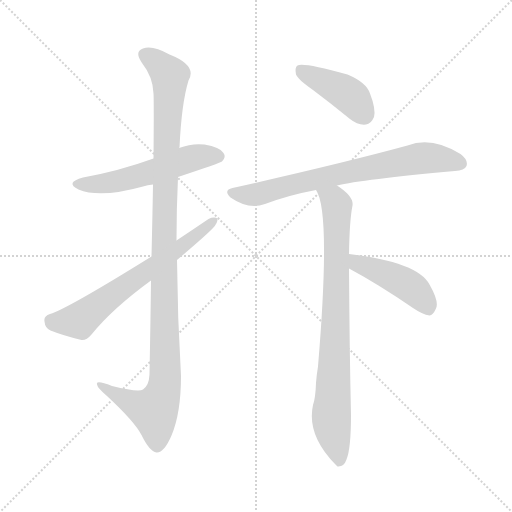
t = 0.00 s
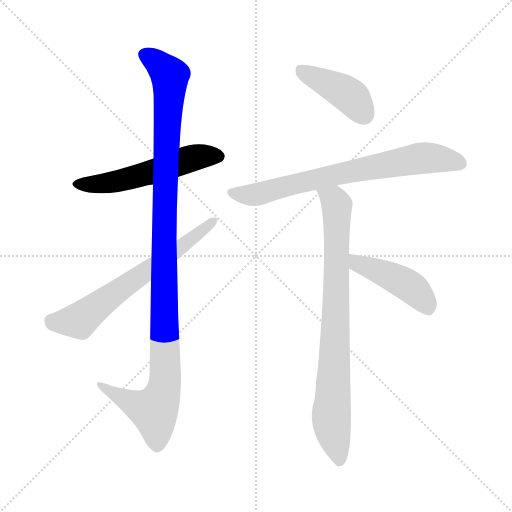
t = 1.23 s
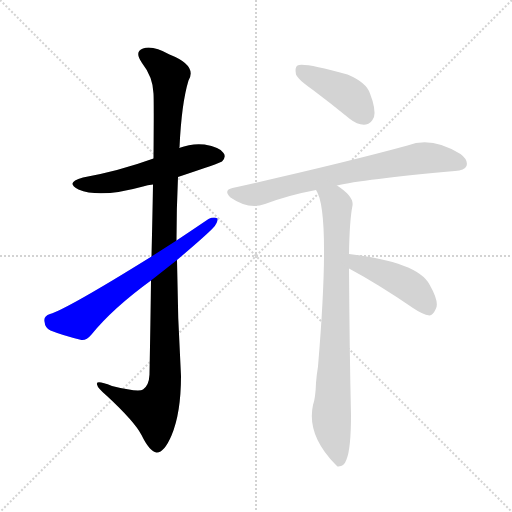
t = 2.45 s
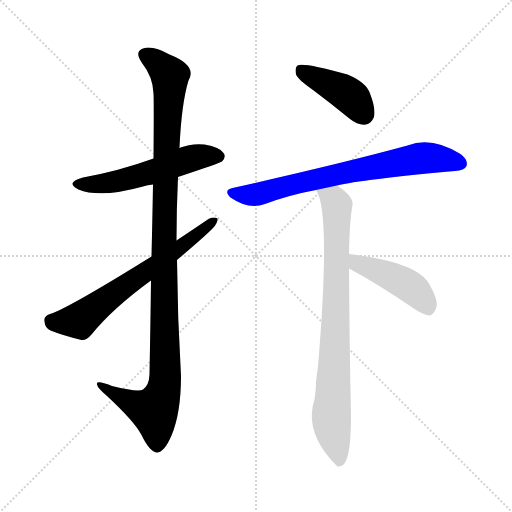
t = 3.68 s
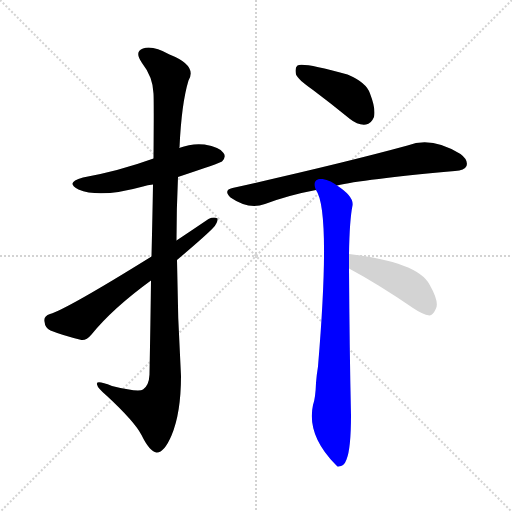
t = 4.90 s
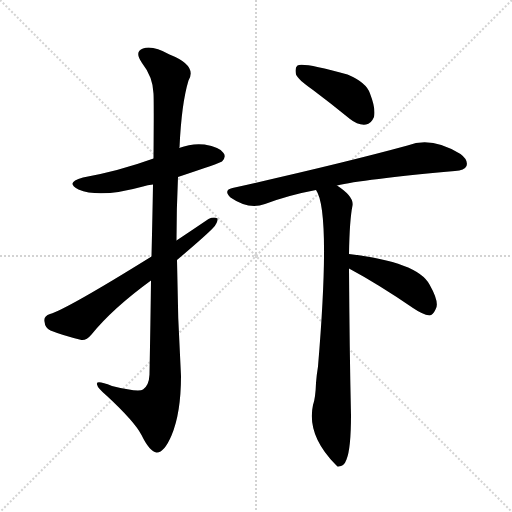
t = 6.13 s

The animated SVG that drew these frames (rendered in a browser with its animation timeline set to each time). Animation: 7 CSS @keyframes rules; one cycle of 6.13 s.

<svg version="1.1" viewBox="0 0 1024 1024" xmlns="http://www.w3.org/2000/svg">
  <g stroke="lightgray" stroke-dasharray="1,1" stroke-width="1" transform="scale(4, 4)">
    <line x1="0" y1="0" x2="256" y2="256"></line>
    <line x1="256" y1="0" x2="0" y2="256"></line>
    <line x1="128" y1="0" x2="128" y2="256"></line>
    <line x1="0" y1="128" x2="256" y2="128"></line>
  </g>
<g transform="scale(1, -1) translate(0, -900)">
   <style type="text/css">
    @keyframes keyframes0 {
      from {
       stroke: blue;
       stroke-dashoffset: 543;
       stroke-width: 128;
       }
       64% {
       animation-timing-function: step-end;
       stroke: blue;
       stroke-dashoffset: 0;
       stroke-width: 128;
       }
       to {
       stroke: black;
       stroke-width: 1024;
       }
       }
       #make-me-a-hanzi-animation-0 {
         animation: keyframes0 0.691895s both;
         animation-delay: 0.000000s;
         animation-timing-function: linear;
       }
    @keyframes keyframes1 {
      from {
       stroke: blue;
       stroke-dashoffset: 1115;
       stroke-width: 128;
       }
       78% {
       animation-timing-function: step-end;
       stroke: blue;
       stroke-dashoffset: 0;
       stroke-width: 128;
       }
       to {
       stroke: black;
       stroke-width: 1024;
       }
       }
       #make-me-a-hanzi-animation-1 {
         animation: keyframes1 1.157389s both;
         animation-delay: 0.691895s;
         animation-timing-function: linear;
       }
    @keyframes keyframes2 {
      from {
       stroke: blue;
       stroke-dashoffset: 651;
       stroke-width: 128;
       }
       68% {
       animation-timing-function: step-end;
       stroke: blue;
       stroke-dashoffset: 0;
       stroke-width: 128;
       }
       to {
       stroke: black;
       stroke-width: 1024;
       }
       }
       #make-me-a-hanzi-animation-2 {
         animation: keyframes2 0.779785s both;
         animation-delay: 1.849284s;
         animation-timing-function: linear;
       }
    @keyframes keyframes3 {
      from {
       stroke: blue;
       stroke-dashoffset: 416;
       stroke-width: 128;
       }
       58% {
       animation-timing-function: step-end;
       stroke: blue;
       stroke-dashoffset: 0;
       stroke-width: 128;
       }
       to {
       stroke: black;
       stroke-width: 1024;
       }
       }
       #make-me-a-hanzi-animation-3 {
         animation: keyframes3 0.588542s both;
         animation-delay: 2.629069s;
         animation-timing-function: linear;
       }
    @keyframes keyframes4 {
      from {
       stroke: blue;
       stroke-dashoffset: 722;
       stroke-width: 128;
       }
       70% {
       animation-timing-function: step-end;
       stroke: blue;
       stroke-dashoffset: 0;
       stroke-width: 128;
       }
       to {
       stroke: black;
       stroke-width: 1024;
       }
       }
       #make-me-a-hanzi-animation-4 {
         animation: keyframes4 0.837565s both;
         animation-delay: 3.217611s;
         animation-timing-function: linear;
       }
    @keyframes keyframes5 {
      from {
       stroke: blue;
       stroke-dashoffset: 820;
       stroke-width: 128;
       }
       73% {
       animation-timing-function: step-end;
       stroke: blue;
       stroke-dashoffset: 0;
       stroke-width: 128;
       }
       to {
       stroke: black;
       stroke-width: 1024;
       }
       }
       #make-me-a-hanzi-animation-5 {
         animation: keyframes5 0.917318s both;
         animation-delay: 4.055176s;
         animation-timing-function: linear;
       }
    @keyframes keyframes6 {
      from {
       stroke: blue;
       stroke-dashoffset: 444;
       stroke-width: 128;
       }
       59% {
       animation-timing-function: step-end;
       stroke: blue;
       stroke-dashoffset: 0;
       stroke-width: 128;
       }
       to {
       stroke: black;
       stroke-width: 1024;
       }
       }
       #make-me-a-hanzi-animation-6 {
         animation: keyframes6 0.611328s both;
         animation-delay: 4.972493s;
         animation-timing-function: linear;
       }
</style>
<path d="M 356.0 546.0 Q 440.0 574.0 444.0 577.0 Q 453.0 586.0 447.0 594.0 Q 440.0 606.0 409.0 611.0 Q 384.0 614.0 358.0 604.0 L 307.0 583.0 Q 238.0 558.0 166.0 545.0 Q 129.0 535.0 157.0 521.0 Q 200.0 503.0 286.0 527.0 Q 295.0 530.0 306.0 531.0 L 356.0 546.0 Z" fill="lightgray"></path> 
<path d="M 353.0 419.0 Q 353.0 483.0 356.0 546.0 L 358.0 604.0 Q 358.0 605.0 359.0 605.0 Q 363.0 693.0 377.0 739.0 Q 395.0 769.0 339.0 791.0 Q 305.0 810.0 286.0 803.0 Q 268.0 797.0 284.0 774.0 Q 306.0 746.0 307.0 713.0 Q 308.0 698.0 307.0 583.0 L 306.0 531.0 Q 305.0 470.0 303.0 387.0 L 302.0 339.0 Q 301.0 257.0 299.0 151.0 Q 298.0 129.0 286.0 121.0 Q 277.0 115.0 224.0 128.0 Q 191.0 141.0 194.0 131.0 Q 195.0 124.0 214.0 108.0 Q 269.0 57.0 283.0 30.0 Q 299.0 -3.0 313.0 -5.0 Q 328.0 -6.0 343.0 29.0 Q 362.0 74.0 362.0 148.0 Q 355.0 263.0 354.0 380.0 L 353.0 419.0 Z" fill="lightgray"></path> 
<path d="M 354.0 380.0 Q 414.0 431.0 426.0 444.0 Q 436.0 454.0 435.0 463.0 Q 428.0 467.0 417.0 462.0 Q 386.0 441.0 353.0 419.0 L 303.0 387.0 Q 134.0 282.0 100.0 272.0 Q 87.0 268.0 89.0 257.0 Q 90.0 244.0 101.0 239.0 Q 126.0 229.0 163.0 220.0 Q 173.0 219.0 183.0 231.0 Q 225.0 283.0 302.0 339.0 L 354.0 380.0 Z" fill="lightgray"></path> 
<path d="M 626.0 720.0 Q 662.0 693.0 700.0 662.0 Q 716.0 649.0 732.0 651.0 Q 742.0 652.0 748.0 666.0 Q 752.0 682.0 740.0 713.0 Q 733.0 735.0 695.0 751.0 Q 605.0 776.0 595.0 769.0 Q 589.0 765.0 592.0 751.0 Q 596.0 741.0 626.0 720.0 Z" fill="lightgray"></path> 
<path d="M 674.0 529.0 Q 723.0 541.0 910.0 558.0 Q 929.0 559.0 933.0 568.0 Q 937.0 580.0 921.0 592.0 Q 863.0 628.0 815.0 609.0 Q 683.0 573.0 465.0 524.0 Q 446.0 520.0 461.0 505.0 Q 497.0 480.0 530.0 492.0 Q 578.0 510.0 632.0 520.0 L 674.0 529.0 Z" fill="lightgray"></path> 
<path d="M 698.0 392.0 Q 699.0 459.0 705.0 489.0 Q 708.0 507.0 674.0 529.0 C 650.0 547.0 620.0 548.0 632.0 520.0 Q 662.0 478.0 636.0 167.0 Q 633.0 149.0 632.0 134.0 Q 631.0 104.0 626.0 90.0 Q 613.0 30.0 671.0 -29.0 Q 672.0 -30.0 675.0 -33.0 Q 688.0 -34.0 693.0 -19.0 Q 702.0 3.0 702.0 70.0 Q 699.0 203.0 698.0 363.0 L 698.0 392.0 Z" fill="lightgray"></path> 
<path d="M 698.0 363.0 Q 756.0 332.0 826.0 284.0 Q 845.0 271.0 859.0 269.0 Q 866.0 270.0 871.0 281.0 Q 880.0 294.0 859.0 331.0 Q 835.0 376.0 698.0 392.0 C 668.0 396.0 672.0 377.0 698.0 363.0 Z" fill="lightgray"></path> 
      <clipPath id="make-me-a-hanzi-clip-0">
      <path d="M 356.0 546.0 Q 440.0 574.0 444.0 577.0 Q 453.0 586.0 447.0 594.0 Q 440.0 606.0 409.0 611.0 Q 384.0 614.0 358.0 604.0 L 307.0 583.0 Q 238.0 558.0 166.0 545.0 Q 129.0 535.0 157.0 521.0 Q 200.0 503.0 286.0 527.0 Q 295.0 530.0 306.0 531.0 L 356.0 546.0 Z" fill="lightgray"></path>
      </clipPath>
      <path clip-path="url(#make-me-a-hanzi-clip-0)" d="M 158.0 534.0 L 210.0 533.0 L 271.0 546.0 L 392.0 586.0 L 437.0 587.0 " fill="none" id="make-me-a-hanzi-animation-0" stroke-dasharray="415 830" stroke-linecap="round"></path>

      <clipPath id="make-me-a-hanzi-clip-1">
      <path d="M 353.0 419.0 Q 353.0 483.0 356.0 546.0 L 358.0 604.0 Q 358.0 605.0 359.0 605.0 Q 363.0 693.0 377.0 739.0 Q 395.0 769.0 339.0 791.0 Q 305.0 810.0 286.0 803.0 Q 268.0 797.0 284.0 774.0 Q 306.0 746.0 307.0 713.0 Q 308.0 698.0 307.0 583.0 L 306.0 531.0 Q 305.0 470.0 303.0 387.0 L 302.0 339.0 Q 301.0 257.0 299.0 151.0 Q 298.0 129.0 286.0 121.0 Q 277.0 115.0 224.0 128.0 Q 191.0 141.0 194.0 131.0 Q 195.0 124.0 214.0 108.0 Q 269.0 57.0 283.0 30.0 Q 299.0 -3.0 313.0 -5.0 Q 328.0 -6.0 343.0 29.0 Q 362.0 74.0 362.0 148.0 Q 355.0 263.0 354.0 380.0 L 353.0 419.0 Z" fill="lightgray"></path>
      </clipPath>
      <path clip-path="url(#make-me-a-hanzi-clip-1)" d="M 292.0 788.0 L 320.0 770.0 L 340.0 744.0 L 329.0 499.0 L 328.0 123.0 L 308.0 78.0 L 249.0 101.0 L 213.0 121.0 L 211.0 128.0 L 200.0 128.0 " fill="none" id="make-me-a-hanzi-animation-1" stroke-dasharray="987 1974" stroke-linecap="round"></path>

      <clipPath id="make-me-a-hanzi-clip-2">
      <path d="M 354.0 380.0 Q 414.0 431.0 426.0 444.0 Q 436.0 454.0 435.0 463.0 Q 428.0 467.0 417.0 462.0 Q 386.0 441.0 353.0 419.0 L 303.0 387.0 Q 134.0 282.0 100.0 272.0 Q 87.0 268.0 89.0 257.0 Q 90.0 244.0 101.0 239.0 Q 126.0 229.0 163.0 220.0 Q 173.0 219.0 183.0 231.0 Q 225.0 283.0 302.0 339.0 L 354.0 380.0 Z" fill="lightgray"></path>
      </clipPath>
      <path clip-path="url(#make-me-a-hanzi-clip-2)" d="M 101.0 259.0 L 159.0 259.0 L 430.0 459.0 " fill="none" id="make-me-a-hanzi-animation-2" stroke-dasharray="523 1046" stroke-linecap="round"></path>

      <clipPath id="make-me-a-hanzi-clip-3">
      <path d="M 626.0 720.0 Q 662.0 693.0 700.0 662.0 Q 716.0 649.0 732.0 651.0 Q 742.0 652.0 748.0 666.0 Q 752.0 682.0 740.0 713.0 Q 733.0 735.0 695.0 751.0 Q 605.0 776.0 595.0 769.0 Q 589.0 765.0 592.0 751.0 Q 596.0 741.0 626.0 720.0 Z" fill="lightgray"></path>
      </clipPath>
      <path clip-path="url(#make-me-a-hanzi-clip-3)" d="M 600.0 762.0 L 699.0 709.0 L 728.0 671.0 " fill="none" id="make-me-a-hanzi-animation-3" stroke-dasharray="288 576" stroke-linecap="round"></path>

      <clipPath id="make-me-a-hanzi-clip-4">
      <path d="M 674.0 529.0 Q 723.0 541.0 910.0 558.0 Q 929.0 559.0 933.0 568.0 Q 937.0 580.0 921.0 592.0 Q 863.0 628.0 815.0 609.0 Q 683.0 573.0 465.0 524.0 Q 446.0 520.0 461.0 505.0 Q 497.0 480.0 530.0 492.0 Q 578.0 510.0 632.0 520.0 L 674.0 529.0 Z" fill="lightgray"></path>
      </clipPath>
      <path clip-path="url(#make-me-a-hanzi-clip-4)" d="M 464.0 514.0 L 509.0 511.0 L 831.0 582.0 L 887.0 582.0 L 921.0 573.0 " fill="none" id="make-me-a-hanzi-animation-4" stroke-dasharray="594 1188" stroke-linecap="round"></path>

      <clipPath id="make-me-a-hanzi-clip-5">
      <path d="M 698.0 392.0 Q 699.0 459.0 705.0 489.0 Q 708.0 507.0 674.0 529.0 C 650.0 547.0 620.0 548.0 632.0 520.0 Q 662.0 478.0 636.0 167.0 Q 633.0 149.0 632.0 134.0 Q 631.0 104.0 626.0 90.0 Q 613.0 30.0 671.0 -29.0 Q 672.0 -30.0 675.0 -33.0 Q 688.0 -34.0 693.0 -19.0 Q 702.0 3.0 702.0 70.0 Q 699.0 203.0 698.0 363.0 L 698.0 392.0 Z" fill="lightgray"></path>
      </clipPath>
      <path clip-path="url(#make-me-a-hanzi-clip-5)" d="M 639.0 521.0 L 669.0 499.0 L 674.0 489.0 L 663.0 59.0 L 679.0 -25.0 " fill="none" id="make-me-a-hanzi-animation-5" stroke-dasharray="692 1384" stroke-linecap="round"></path>

      <clipPath id="make-me-a-hanzi-clip-6">
      <path d="M 698.0 363.0 Q 756.0 332.0 826.0 284.0 Q 845.0 271.0 859.0 269.0 Q 866.0 270.0 871.0 281.0 Q 880.0 294.0 859.0 331.0 Q 835.0 376.0 698.0 392.0 C 668.0 396.0 672.0 377.0 698.0 363.0 Z" fill="lightgray"></path>
      </clipPath>
      <path clip-path="url(#make-me-a-hanzi-clip-6)" d="M 709.0 385.0 L 715.0 373.0 L 816.0 330.0 L 839.0 310.0 L 857.0 281.0 " fill="none" id="make-me-a-hanzi-animation-6" stroke-dasharray="316 632" stroke-linecap="round"></path>

</g>
</svg>
